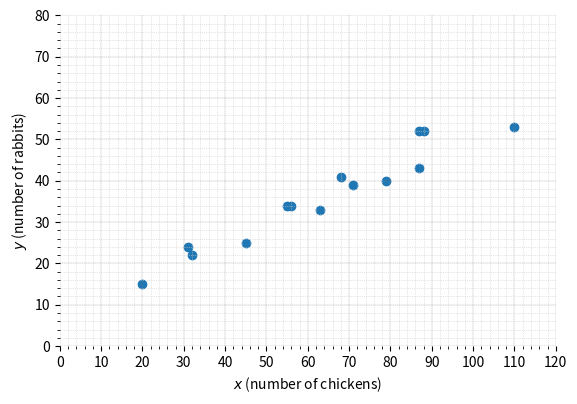
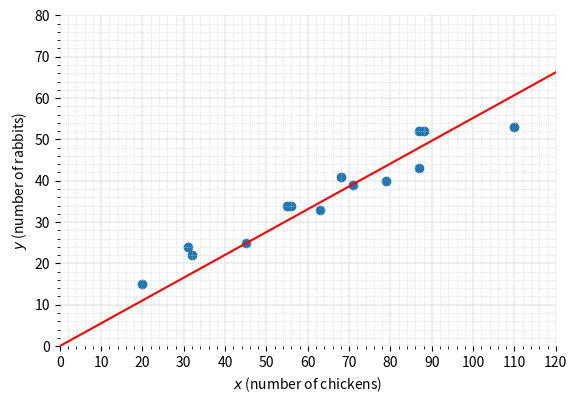
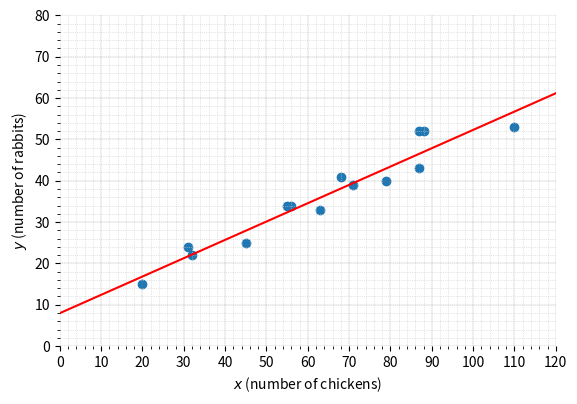

Source code (Python) for these figures, in order:

###############
# Authored by Weisheng Jiang
# Book 3  |  From Basic Arithmetic to Machine Learning
# Published and copyrighted by Tsinghua University Press
# Beijing, China, 2022
###############

# Bk3_Ch24_3

import numpy as np
import matplotlib.pyplot as plt

def fig_decor(ax):
    
    plt.xlabel('$x$ (number of chickens)')
    plt.ylabel('$y$ (number of rabbits)')
    
    plt.axis('scaled')
    ax.set_xlim([0, 120])
    ax.set_ylim([0, 80])
    
    plt.xticks(np.arange(0, 120 + 1, step=10))
    plt.yticks(np.arange(0, 80 + 1,  step=10))
    
    plt.minorticks_on()
    ax.grid(which='minor', linestyle=':', 
            linewidth='0.5', color=[0.8, 0.8, 0.8])
    
    ax.spines['top'].set_visible(False)
    ax.spines['right'].set_visible(False)
    ax.spines['bottom'].set_visible(False)
    ax.spines['left'].set_visible(False)
    
    ax.grid(linestyle='--', linewidth=0.25, color=[0.5,0.5,0.5])

num_chickens = np.array([32, 110, 71, 79, 45, 20, 56, 55, 87, 68, 87, 63, 31, 88])
num_rabbits  = np.array([22, 53, 39, 40, 25, 15, 34, 34, 52, 41, 43, 33, 24, 52])

# scatter plot

fig, ax = plt.subplots()

plt.scatter(num_chickens, num_rabbits)

fig_decor(ax)

#%% proportional function, y = ax

x_array = np.linspace(0,150,10)[:, None]

x = num_chickens[:, None]
y = num_rabbits[:, None]

a_star_only = np.linalg.inv(x.T@x)@x.T@y

y_pred = a_star_only*x_array

fig, ax = plt.subplots()

plt.plot(x_array, y_pred, color = 'r')
plt.scatter(num_chickens, num_rabbits)

fig_decor(ax)

#%% linear function, y = ax + b

X = np.hstack((np.ones_like(x),x))

sol = np.linalg.inv(X.T@X)@X.T@y

a_star_ = sol[0]
b_star_ = sol[1]


a_star, b_star = np.polyfit(num_chickens, num_rabbits, 1)
y_pred = a_star*x_array + b_star

fig, ax = plt.subplots()

plt.plot(x_array, y_pred, color = 'r')
plt.scatter(num_chickens, num_rabbits)

fig_decor(ax)
